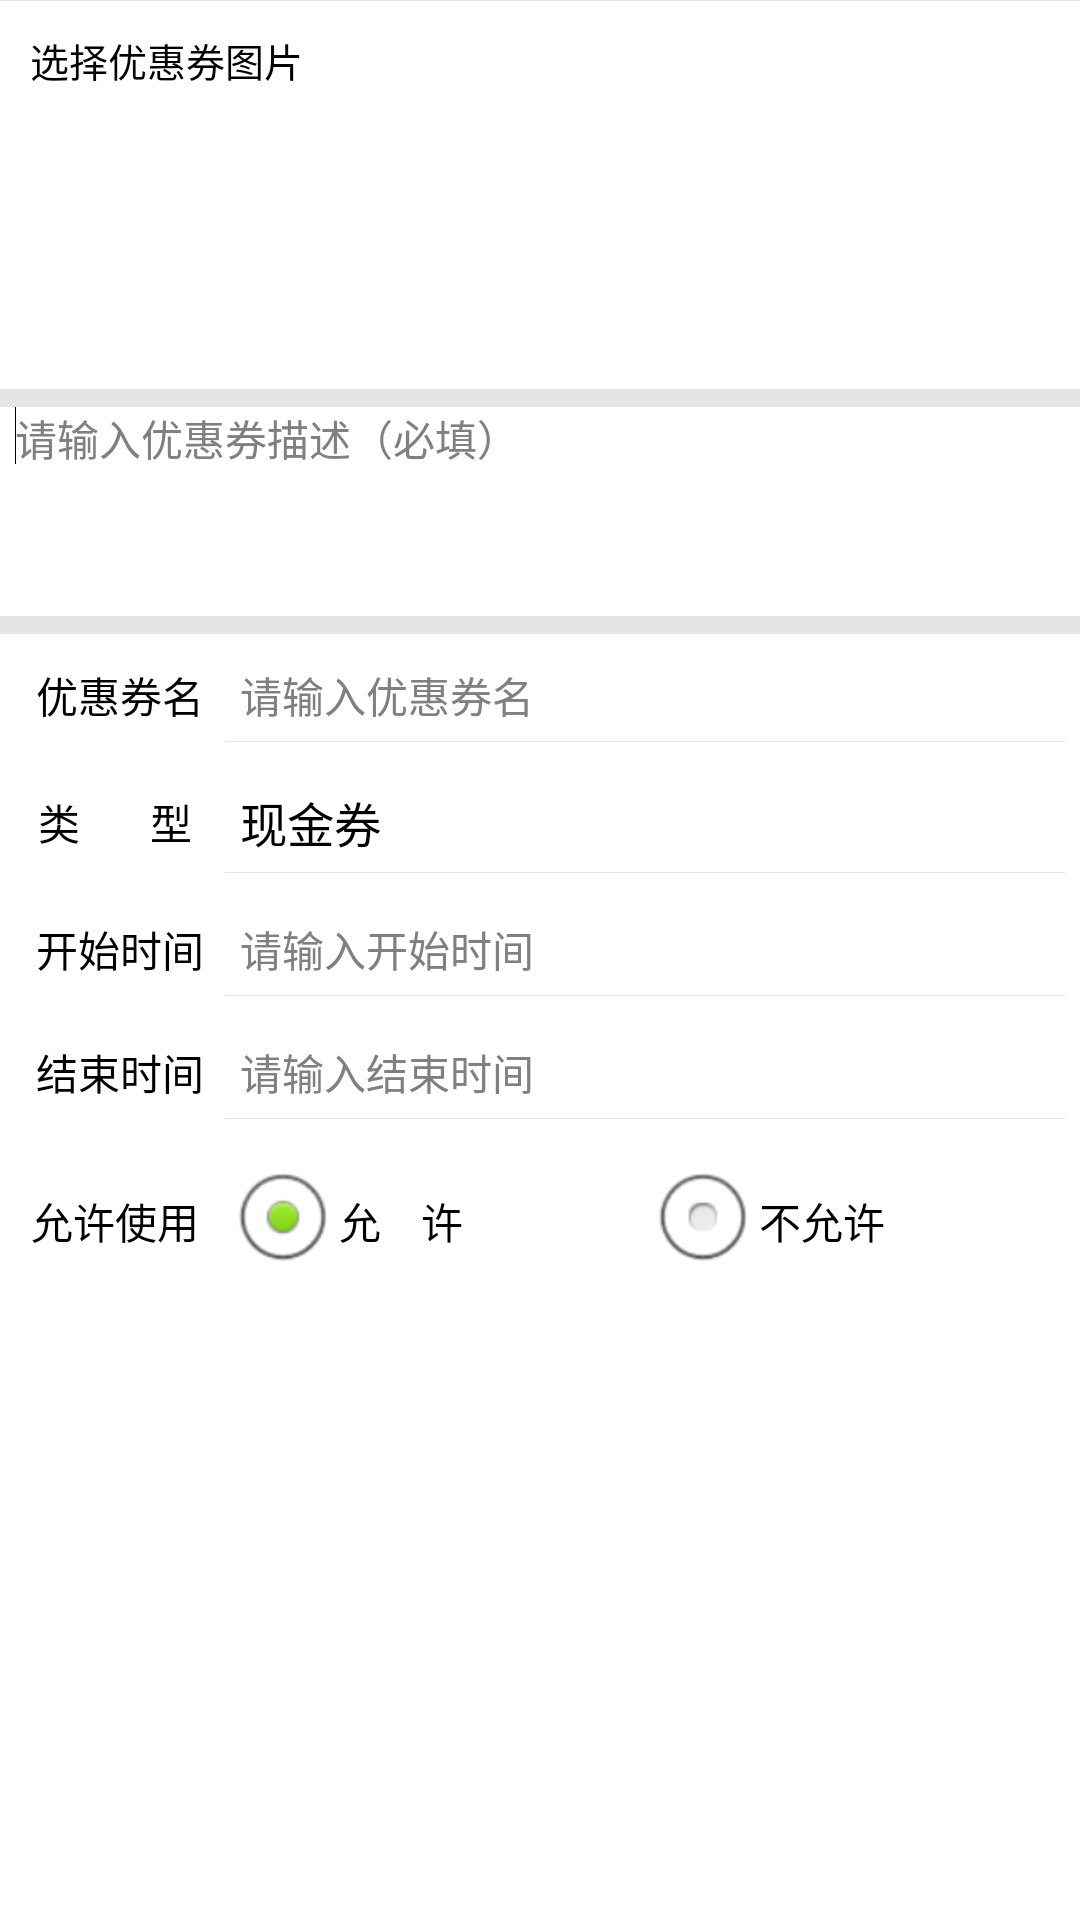

Here is an Android app screen rendered from its layout file. Give the layout XML and the strings, colors and styles it references.
<!-- AndroidManifest.xml: application theme MyAppTheme -->
<!-- res/layout/preferential_info.xml -->
<?xml version="1.0" encoding="utf-8"?>
<ScrollView xmlns:android="http://schemas.android.com/apk/res/android"
    android:layout_width="match_parent"
    android:layout_height="match_parent" >

    <LinearLayout
        android:layout_width="match_parent"
        android:layout_height="wrap_content"
        android:orientation="vertical" >

        <View style="@style/dividing_line_style_thin" />

        <RelativeLayout
            android:layout_width="match_parent"
            android:layout_height="wrap_content"
            android:background="@color/white"
            android:padding="10dp" >

            <TextView
                android:id="@+id/preferential_tv"
                android:layout_width="wrap_content"
                android:layout_height="wrap_content"
                android:layout_marginBottom="10dp"
                android:text="选择优惠券图片"
                android:textColor="@color/black"
                android:textSize="13sp" />

            <ImageView
                android:id="@+id/preferential_info_image"
                android:layout_width="80dp"
                android:layout_height="80dp"
                android:layout_below="@id/preferential_tv"
                android:onClick="selectImage"
                android:scaleType="fitXY"
                android:src="@drawable/add_image" />
        </RelativeLayout>

        <View style="@style/dividing_line_style_thick" />

        <View style="@style/dividing_line_style_thick" />

        <LinearLayout
            android:layout_width="match_parent"
            android:layout_height="wrap_content"
            android:orientation="vertical" >

            <EditText
                android:id="@+id/preferential_info_desc"
                android:layout_width="match_parent"
                android:layout_height="wrap_content"
                android:background="@color/white"
                android:ems="10"
                android:gravity="top"
                android:hint="请输入优惠券描述（必填）"
                android:inputType="textMultiLine"
                android:lines="4"
                android:maxLines="4"
                android:paddingLeft="5dp"
                android:paddingRight="5dp"
                android:textSize="14sp" />

            <requestFocus />
        </LinearLayout>

        <View style="@style/dividing_line_style_thick" />

        <View style="@style/dividing_line_style_thick" />

         <LinearLayout
            android:layout_width="match_parent"
            android:layout_height="wrap_content"
            android:background="@color/white"
            android:orientation="horizontal"
            android:padding="5dp" >

            <TextView
                android:layout_width="0dp"
                android:layout_height="match_parent"
                android:layout_weight="1"
                android:gravity="center"
                android:text="优惠券名"
                android:textSize="14sp" />

            <LinearLayout
                android:layout_width="0dp"
                android:layout_height="wrap_content"
                android:layout_weight="4"
                android:orientation="vertical" >

                <EditText
                    android:id="@+id/preferential_info_title"
                    android:layout_width="match_parent"
                    android:layout_height="wrap_content"
                    android:layout_margin="5dp"
                    android:background="@null"
                    android:gravity="center_vertical"
                    android:hint="请输入优惠券名"
                    android:textSize="14sp" />

                <View style="@style/dividing_line_style_thin" />
            </LinearLayout>
        </LinearLayout>

        <LinearLayout
            android:layout_width="match_parent"
            android:layout_height="wrap_content"
            android:background="@color/white"
            android:orientation="horizontal"
            android:padding="5dp" >

            <TextView
                android:layout_width="0dp"
                android:layout_height="match_parent"
                android:layout_weight="1"
                android:gravity="center"
                android:text="类       型 "
                android:textSize="14sp" />

            <LinearLayout
                android:layout_width="0dp"
                android:layout_height="wrap_content"
                android:layout_weight="4"
                android:orientation="vertical" >

                <Spinner
                    android:id="@+id/preferential_info_type"
                    android:layout_width="wrap_content"
                    android:layout_height="wrap_content"
                    android:gravity="center_vertical"
                    android:layout_margin="5dp"
                    android:background="@color/white"
                    android:entries="@array/coupon_category"
                    android:textSize="14sp" />

                <View style="@style/dividing_line_style_thin" />
            </LinearLayout>
        </LinearLayout>

        <LinearLayout
            android:layout_width="match_parent"
            android:layout_height="wrap_content"
            android:background="@color/white"
            android:orientation="horizontal"
            android:padding="5dp" >

            <TextView
                android:layout_width="0dp"
                android:layout_height="match_parent"
                android:layout_weight="1"
                android:gravity="center"
                android:text="开始时间"
                android:textSize="14sp" />

            <LinearLayout
                android:layout_width="0dp"
                android:layout_height="wrap_content"
                android:layout_weight="4"
                android:orientation="vertical" >

                <EditText
                    android:id="@+id/preferential_info_start_time"
                    android:layout_width="match_parent"
                    android:layout_height="wrap_content"
                    android:layout_margin="5dp"
                    android:background="@null"
                    android:gravity="center_vertical"
                    android:hint="请输入开始时间"
                    android:textSize="14sp" />

                <View style="@style/dividing_line_style_thin" />
            </LinearLayout>
        </LinearLayout>

         <LinearLayout
            android:layout_width="match_parent"
            android:layout_height="wrap_content"
            android:background="@color/white"
            android:orientation="horizontal"
            android:padding="5dp" >

            <TextView
                android:layout_width="0dp"
                android:layout_height="match_parent"
                android:layout_weight="1"
                android:gravity="center"
                android:text="结束时间"
                android:textSize="14sp" />

            <LinearLayout
                android:layout_width="0dp"
                android:layout_height="wrap_content"
                android:layout_weight="4"
                android:orientation="vertical" >

                <EditText
                    android:id="@+id/preferential_info_end_time"
                    android:layout_width="match_parent"
                    android:layout_height="wrap_content"
                    android:layout_margin="5dp"
                    android:background="@null"
                    android:gravity="center_vertical"
                    android:hint="请输入结束时间"
                    android:textSize="14sp" />

                <View style="@style/dividing_line_style_thin" />
            </LinearLayout>
        </LinearLayout>

        <LinearLayout
            android:layout_width="match_parent"
            android:layout_height="wrap_content"
            android:background="@color/white"
            android:orientation="horizontal"
            android:padding="5dp" >

            <TextView
                android:layout_width="0dp"
                android:layout_height="match_parent"
                android:layout_weight="1"
                android:gravity="center"
                android:text="允许使用 "
                android:textSize="14sp" />

            <RadioGroup
                android:id="@+id/preferential_info_is_allow"
                android:layout_width="0dp"
                android:layout_height="wrap_content"
                android:layout_weight="4"
                android:orientation="horizontal"
                android:gravity="center_vertical"
                android:textSize="14sp" >

                <RadioButton
                    android:id="@+id/preferential_info_can_allow"
                    android:layout_width="0dp"
                    android:layout_height="wrap_content"
                    android:layout_weight="1"
                    android:checked="true"
                    android:text="允    许"
                    android:textSize="14dp" />

                <RadioButton
                    android:id="@+id/preferential_info_can_not_allow"
                    android:layout_width="0dp"
                    android:layout_height="wrap_content"
                    android:layout_weight="1"
                    android:text="不允许"
                    android:textSize="14dp" />
            </RadioGroup>
        </LinearLayout>
    </LinearLayout>

</ScrollView>
<!-- resources referenced by this layout -->
<resources>
  <string-array name="coupon_category">
          <item value="0">现金券</item>
          <item value="1">折价券</item>
      </string-array>
  <color name="black">#000000</color>
  <color name="white">#ffffff</color>
  <style name="dividing_line_style_thick">
          <item name="android:background">@color/light_gray</item>
          <item name="android:layout_width">match_parent</item>
          <item name="android:layout_height">3dp</item>
      </style>
  <style name="dividing_line_style_thin">
          <item name="android:background">@color/light_gray</item>
          <item name="android:layout_width">match_parent</item>
          <item name="android:layout_height">0.4dp</item>
      </style>
  <style name="MyAppTheme" parent="android:Theme.Light">
          <item name="android:textColor">@color/black</item>
          <item name="android:windowNoTitle">true</item>
      </style>
  <color name="light_gray">#E5E5E5</color>
</resources>
